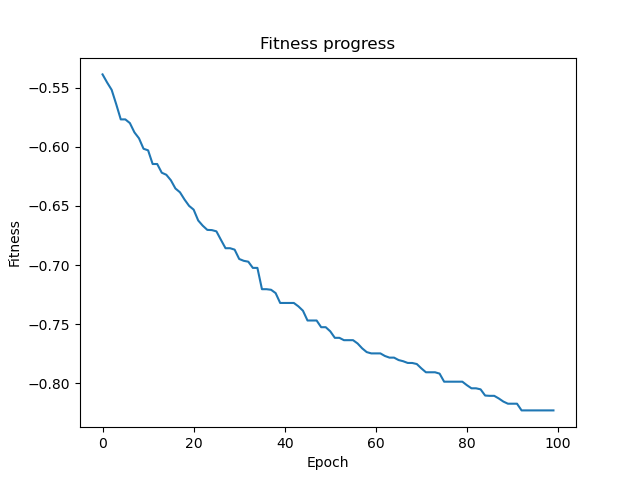

Source data for this figure (header and first rows):
Best Fitness, Min Variables
-0.5388, 263
-0.5456, 259
-0.5518, 257
-0.5639, 250
-0.5768, 240
-0.5768, 239
-0.5799, 238
-0.5878, 232
-0.5928, 231
-0.6016, 225
-0.6029, 224
-0.6145, 218
-0.6145, 218
-0.6219, 212
-0.6236, 211
-0.6282, 206
-0.6352, 202
-0.6384, 202
-0.6446, 196
-0.6499, 194
-0.6531, 191
-0.6623, 184
-0.6667, 181
-0.6702, 180
-0.6704, 180
-0.6715, 179
-0.6787, 176
-0.6857, 171
-0.6857, 170
-0.6869, 168
-0.6948, 165
-0.6964, 164
-0.6971, 162
-0.7024, 160
-0.7024, 159
-0.7204, 147
-0.7204, 147
-0.7209, 147
-0.7237, 146
-0.732, 140
-0.732, 140
-0.732, 140
-0.732, 140
-0.7349, 138
-0.7386, 135
-0.7468, 130
-0.7468, 130
-0.7468, 130
-0.7525, 127
-0.7525, 127
-0.756, 123
-0.7615, 119
-0.7615, 119
-0.7635, 119
-0.7635, 119
-0.7635, 119
-0.7663, 118
-0.7704, 115
-0.7736, 113
-0.7746, 113
... 40 more rows
